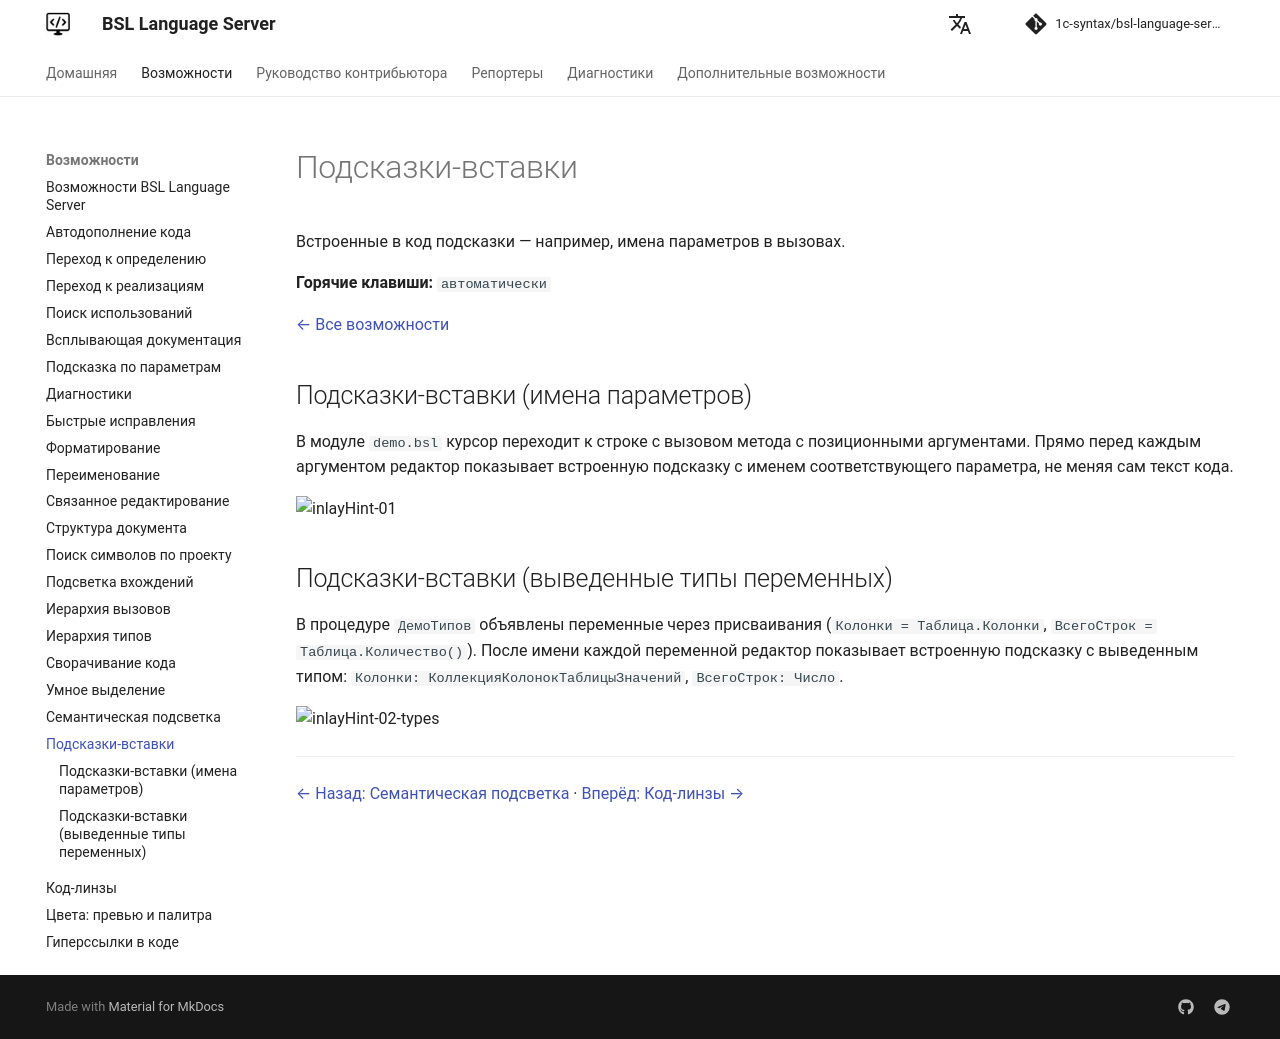

repository: 1c-syntax/bsl-language-server · page: capabilities/inlayHint/index.html · generator: mkdocs

# Подсказки-вставки

Встроенные в код подсказки — например, имена параметров в вызовах.

**Горячие клавиши:** `автоматически`

[← Все возможности](index.md)

## Подсказки-вставки (имена параметров)

В модуле `demo.bsl` курсор переходит к строке с вызовом метода с позиционными аргументами. Прямо перед каждым аргументом редактор показывает встроенную подсказку с именем соответствующего параметра, не меняя сам текст кода.

![inlayHint-01](https://github.com/user-attachments/assets/8f29a865-66ed-43fd-80a7-599f4506485d)

## Подсказки-вставки (выведенные типы переменных)

В процедуре `ДемоТипов` объявлены переменные через присваивания (`Колонки = Таблица.Колонки`, `ВсегоСтрок = Таблица.Количество()`). После имени каждой переменной редактор показывает встроенную подсказку с выведенным типом: `Колонки: КоллекцияКолонокТаблицыЗначений`, `ВсегоСтрок: Число`.

![inlayHint-02-types](https://github.com/user-attachments/assets/f4b82f27-822b-4729-872a-21f116edfa83)

---

[← Назад: Семантическая подсветка](semanticTokens.md)  ·  [Вперёд: Код-линзы →](codeLens.md)
